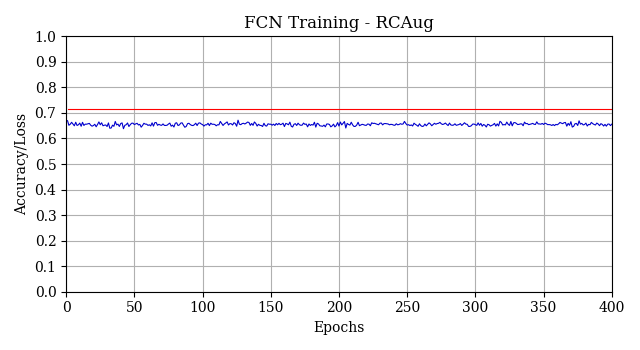

The data file committed next to this chart (first rows):
model, augmentation, phase, epoch, loss, accuracy, date, transformations
, random_9_operations, train, 1, 1.077, 0.6697, 2024-07-26 00:05:28.702320, [None 'horizontal_flip' 'vertical_flip' …
, random_9_operations, test, 1, 1.025, 0.717, 2024-07-26 00:05:28.702387, [None 'horizontal_flip' 'vertical_flip' …
, random_9_operations, train, 2, 1.013, 0.6518, 2024-07-26 00:07:30.199384, [None 'horizontal_flip' 'vertical_flip' …
, random_9_operations, test, 2, 1.009, 0.717, 2024-07-26 00:07:30.199439, [None 'horizontal_flip' 'vertical_flip' …
, random_9_operations, train, 3, 1.006, 0.6559, 2024-07-26 00:09:28.433418, [None 'horizontal_flip' 'vertical_flip' …
, random_9_operations, test, 3, 1.005, 0.717, 2024-07-26 00:09:28.433484, [None 'horizontal_flip' 'vertical_flip' …
, random_9_operations, train, 4, 1.003, 0.6633, 2024-07-26 00:11:30.983376, [None 'horizontal_flip' 'vertical_flip' …
, random_9_operations, test, 4, 1.003, 0.717, 2024-07-26 00:11:30.983433, [None 'horizontal_flip' 'vertical_flip' …
, random_9_operations, train, 5, 1.002, 0.6565, 2024-07-26 00:13:29.866981, [None 'horizontal_flip' 'vertical_flip' …
, random_9_operations, test, 5, 1.002, 0.717, 2024-07-26 00:13:29.867039, [None 'horizontal_flip' 'vertical_flip' …
, random_9_operations, train, 6, 1.001, 0.6497, 2024-07-26 00:15:29.313597, [None 'horizontal_flip' 'vertical_flip' …
, random_9_operations, test, 6, 1.001, 0.717, 2024-07-26 00:15:29.313655, [None 'horizontal_flip' 'vertical_flip' …
, random_9_operations, train, 7, 1.001, 0.6636, 2024-07-26 00:17:29.216751, [None 'horizontal_flip' 'vertical_flip' …
, random_9_operations, test, 7, 1.001, 0.717, 2024-07-26 00:17:29.216807, [None 'horizontal_flip' 'vertical_flip' …
, random_9_operations, train, 8, 1.001, 0.651, 2024-07-26 00:19:31.361540, [None 'horizontal_flip' 'vertical_flip' …
, random_9_operations, test, 8, 1.001, 0.717, 2024-07-26 00:19:31.361597, [None 'horizontal_flip' 'vertical_flip' …
, random_9_operations, train, 9, 1.001, 0.6538, 2024-07-26 00:21:33.673996, [None 'horizontal_flip' 'vertical_flip' …
, random_9_operations, test, 9, 1.001, 0.717, 2024-07-26 00:21:33.674054, [None 'horizontal_flip' 'vertical_flip' …
ORCA_512x512__Size-512x512_Epoch-10_Imag…, random_9_operations, train, 10, 1.001, 0.6603, 2024-07-26 00:23:34.706071, [None 'horizontal_flip' 'vertical_flip' …
ORCA_512x512__Size-512x512_Epoch-10_Imag…, random_9_operations, test, 10, 1.001, 0.717, 2024-07-26 00:23:34.706130, [None 'horizontal_flip' 'vertical_flip' …
ORCA_512x512__Size-512x512_Epoch-10_Imag…, random_9_operations, train, 11, 1, 0.6479, 2024-07-26 00:25:38.021042, [None 'horizontal_flip' 'vertical_flip' …
ORCA_512x512__Size-512x512_Epoch-10_Imag…, random_9_operations, test, 11, 1, 0.717, 2024-07-26 00:25:38.021103, [None 'horizontal_flip' 'vertical_flip' …
ORCA_512x512__Size-512x512_Epoch-10_Imag…, random_9_operations, train, 12, 1, 0.6634, 2024-07-26 00:27:41.992537, [None 'horizontal_flip' 'vertical_flip' …
ORCA_512x512__Size-512x512_Epoch-10_Imag…, random_9_operations, test, 12, 1, 0.717, 2024-07-26 00:27:41.992599, [None 'horizontal_flip' 'vertical_flip' …
ORCA_512x512__Size-512x512_Epoch-10_Imag…, random_9_operations, train, 13, 1, 0.6511, 2024-07-26 00:29:40.347673, [None 'horizontal_flip' 'vertical_flip' …
ORCA_512x512__Size-512x512_Epoch-10_Imag…, random_9_operations, test, 13, 1, 0.717, 2024-07-26 00:29:40.347731, [None 'horizontal_flip' 'vertical_flip' …
ORCA_512x512__Size-512x512_Epoch-10_Imag…, random_9_operations, train, 14, 1, 0.6562, 2024-07-26 00:31:41.629156, [None 'horizontal_flip' 'vertical_flip' …
ORCA_512x512__Size-512x512_Epoch-10_Imag…, random_9_operations, test, 14, 1, 0.717, 2024-07-26 00:31:41.629214, [None 'horizontal_flip' 'vertical_flip' …
ORCA_512x512__Size-512x512_Epoch-10_Imag…, random_9_operations, train, 15, 1, 0.656, 2024-07-26 00:33:43.487566, [None 'horizontal_flip' 'vertical_flip' …
ORCA_512x512__Size-512x512_Epoch-10_Imag…, random_9_operations, test, 15, 1, 0.717, 2024-07-26 00:33:43.487626, [None 'horizontal_flip' 'vertical_flip' …
ORCA_512x512__Size-512x512_Epoch-10_Imag…, random_9_operations, train, 16, 1, 0.6577, 2024-07-26 00:35:42.169338, [None 'horizontal_flip' 'vertical_flip' …
ORCA_512x512__Size-512x512_Epoch-10_Imag…, random_9_operations, test, 16, 1, 0.717, 2024-07-26 00:35:42.169399, [None 'horizontal_flip' 'vertical_flip' …
ORCA_512x512__Size-512x512_Epoch-10_Imag…, random_9_operations, train, 17, 1, 0.6592, 2024-07-26 00:37:44.452542, [None 'horizontal_flip' 'vertical_flip' …
ORCA_512x512__Size-512x512_Epoch-10_Imag…, random_9_operations, test, 17, 1, 0.717, 2024-07-26 00:37:44.452601, [None 'horizontal_flip' 'vertical_flip' …
ORCA_512x512__Size-512x512_Epoch-10_Imag…, random_9_operations, train, 18, 1, 0.652, 2024-07-26 00:39:46.215424, [None 'horizontal_flip' 'vertical_flip' …
ORCA_512x512__Size-512x512_Epoch-10_Imag…, random_9_operations, test, 18, 1, 0.717, 2024-07-26 00:39:46.215492, [None 'horizontal_flip' 'vertical_flip' …
ORCA_512x512__Size-512x512_Epoch-10_Imag…, random_9_operations, train, 19, 1, 0.6482, 2024-07-26 00:41:41.410408, [None 'horizontal_flip' 'vertical_flip' …
ORCA_512x512__Size-512x512_Epoch-10_Imag…, random_9_operations, test, 19, 1, 0.717, 2024-07-26 00:41:41.410464, [None 'horizontal_flip' 'vertical_flip' …
ORCA_512x512__Size-512x512_Epoch-20_Imag…, random_9_operations, train, 20, 1, 0.6509, 2024-07-26 00:43:39.981161, [None 'horizontal_flip' 'vertical_flip' …
ORCA_512x512__Size-512x512_Epoch-20_Imag…, random_9_operations, test, 20, 1, 0.717, 2024-07-26 00:43:39.981224, [None 'horizontal_flip' 'vertical_flip' …
ORCA_512x512__Size-512x512_Epoch-20_Imag…, random_9_operations, train, 21, 1, 0.6557, 2024-07-26 00:45:41.607884, [None 'horizontal_flip' 'vertical_flip' …
ORCA_512x512__Size-512x512_Epoch-20_Imag…, random_9_operations, test, 21, 1, 0.717, 2024-07-26 00:45:41.607946, [None 'horizontal_flip' 'vertical_flip' …
ORCA_512x512__Size-512x512_Epoch-20_Imag…, random_9_operations, train, 22, 1, 0.6459, 2024-07-26 00:47:43.513951, [None 'horizontal_flip' 'vertical_flip' …
ORCA_512x512__Size-512x512_Epoch-20_Imag…, random_9_operations, test, 22, 1, 0.717, 2024-07-26 00:47:43.514009, [None 'horizontal_flip' 'vertical_flip' …
ORCA_512x512__Size-512x512_Epoch-20_Imag…, random_9_operations, train, 23, 1, 0.6547, 2024-07-26 00:49:45.053842, [None 'horizontal_flip' 'vertical_flip' …
ORCA_512x512__Size-512x512_Epoch-20_Imag…, random_9_operations, test, 23, 1, 0.717, 2024-07-26 00:49:45.053901, [None 'horizontal_flip' 'vertical_flip' …
ORCA_512x512__Size-512x512_Epoch-20_Imag…, random_9_operations, train, 24, 1, 0.6649, 2024-07-26 00:51:46.516976, [None 'horizontal_flip' 'vertical_flip' …
ORCA_512x512__Size-512x512_Epoch-20_Imag…, random_9_operations, test, 24, 1, 0.717, 2024-07-26 00:51:46.517034, [None 'horizontal_flip' 'vertical_flip' …
ORCA_512x512__Size-512x512_Epoch-20_Imag…, random_9_operations, train, 25, 1, 0.6537, 2024-07-26 00:53:44.549531, [None 'horizontal_flip' 'vertical_flip' …
ORCA_512x512__Size-512x512_Epoch-20_Imag…, random_9_operations, test, 25, 1, 0.717, 2024-07-26 00:53:44.549596, [None 'horizontal_flip' 'vertical_flip' …
ORCA_512x512__Size-512x512_Epoch-20_Imag…, random_9_operations, train, 26, 1, 0.6615, 2024-07-26 00:55:44.869228, [None 'horizontal_flip' 'vertical_flip' …
ORCA_512x512__Size-512x512_Epoch-20_Imag…, random_9_operations, test, 26, 1, 0.717, 2024-07-26 00:55:44.869326, [None 'horizontal_flip' 'vertical_flip' …
ORCA_512x512__Size-512x512_Epoch-20_Imag…, random_9_operations, train, 27, 1, 0.6498, 2024-07-26 00:57:44.595493, [None 'horizontal_flip' 'vertical_flip' …
ORCA_512x512__Size-512x512_Epoch-20_Imag…, random_9_operations, test, 27, 1, 0.717, 2024-07-26 00:57:44.595552, [None 'horizontal_flip' 'vertical_flip' …
ORCA_512x512__Size-512x512_Epoch-20_Imag…, random_9_operations, train, 28, 1, 0.652, 2024-07-26 00:59:41.586107, [None 'horizontal_flip' 'vertical_flip' …
ORCA_512x512__Size-512x512_Epoch-20_Imag…, random_9_operations, test, 28, 1, 0.717, 2024-07-26 00:59:41.586175, [None 'horizontal_flip' 'vertical_flip' …
ORCA_512x512__Size-512x512_Epoch-20_Imag…, random_9_operations, train, 29, 1, 0.6529, 2024-07-26 01:01:41.465650, [None 'horizontal_flip' 'vertical_flip' …
ORCA_512x512__Size-512x512_Epoch-20_Imag…, random_9_operations, test, 29, 1, 0.717, 2024-07-26 01:01:41.465720, [None 'horizontal_flip' 'vertical_flip' …
ORCA_512x512__Size-512x512_Epoch-30_Imag…, random_9_operations, train, 30, 1, 0.6469, 2024-07-26 01:03:45.701498, [None 'horizontal_flip' 'vertical_flip' …
ORCA_512x512__Size-512x512_Epoch-30_Imag…, random_9_operations, test, 30, 1, 0.717, 2024-07-26 01:03:45.701556, [None 'horizontal_flip' 'vertical_flip' …
... 740 more rows
